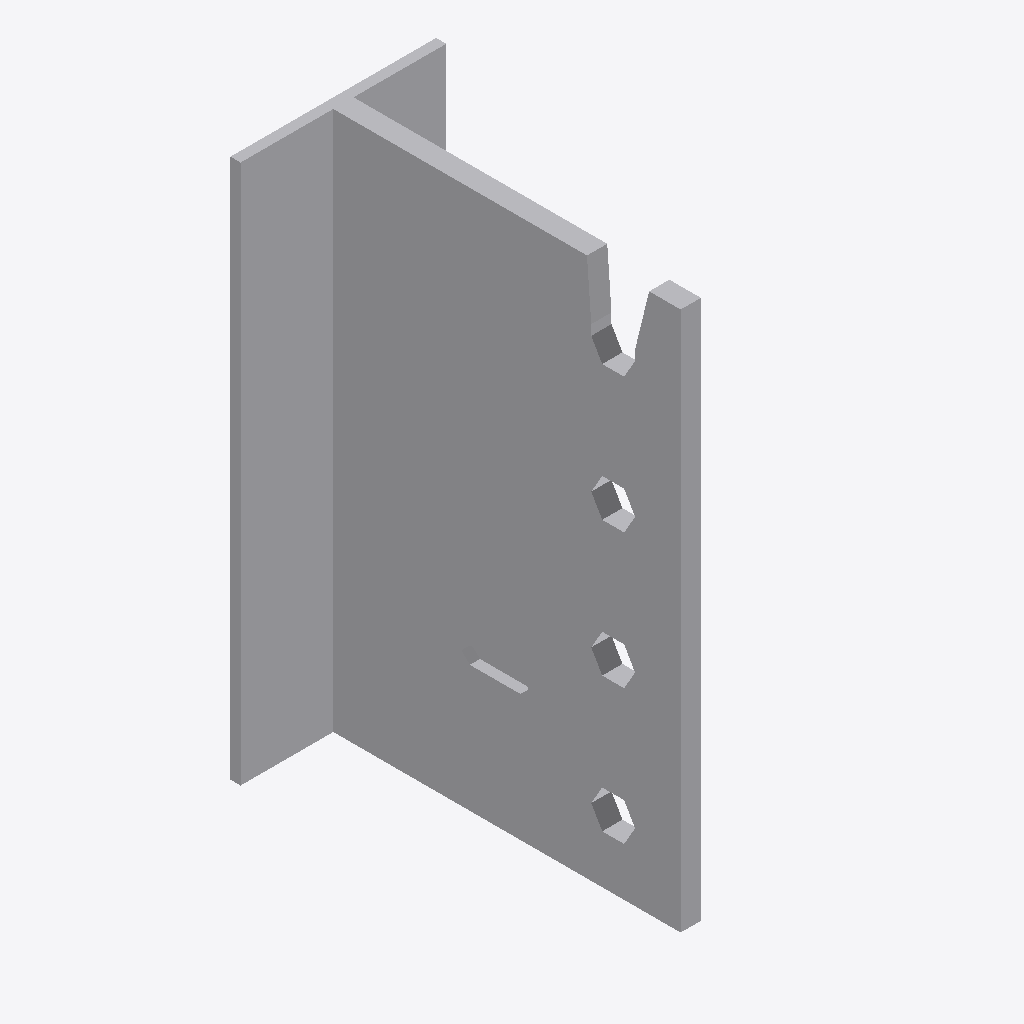
Isometric view of an IFC building model (IFC-SPF (STEP), schema IFC2X3, length unit millimetre), seen from the south-west, elements coloured by IFC class: 1 other element (light grey).
Extent 0.061 m × 0.106 m × 0.160 m (x, y, z). Storeys (1): Level 1 at 0.00 m. Elements (1): 1 IfcBuildingElementProxy.

HEADER;
FILE_DESCRIPTION(('ViewDefinition [CoordinationView]'),'2;1');
FILE_NAME('','2024-05-16T09:34:16',(''),(''),'The EXPRESS Data Manager Version 5.02.0100.07 : ','20140606_1530(x64) - Exporter 2015.0.2014.0606 -','');
FILE_SCHEMA(('IFC2X3'));
ENDSEC;
DATA;
#94=IFCPROJECT('2yLul87gL9fOfpfh9sWEiD',#41,'',$,$,'D:\\BIMCAD EU\\Batch 3.0\\part 8 - 277 models\\3D Content\\Remove Holes\\RFA 3D\\BT4-160.ifc','',(#83,#91),#78);
#1805=IFCSITE('2yLul87gL9fOfpfh9sWEiF',#41,'Default',$,'',#1804,$,$,.ELEMENT.,(42,24,53,508911),(-71,-15,-29,-58837),0.0,$,$);
#104=IFCBUILDING('2yLul87gL9fOfpfh9sWEiC',#41,'',$,$,#32,$,'',.ELEMENT.,$,$,#100);
#113=IFCBUILDINGSTOREY('2yLul87gL9fOfpfhA9Vn58',#41,'Level 1',$,$,#111,$,'Level 1',.ELEMENT.,0.0);
#1697=IFCBUILDINGELEMENTPROXY('1SGWr7Ynf8AflnP8Z5d_U7',#41,'BT4-160:BT4-160:63571',$,'BT4-160',#1695,#1690,'63571',.ELEMENT.);
ENDSEC;
